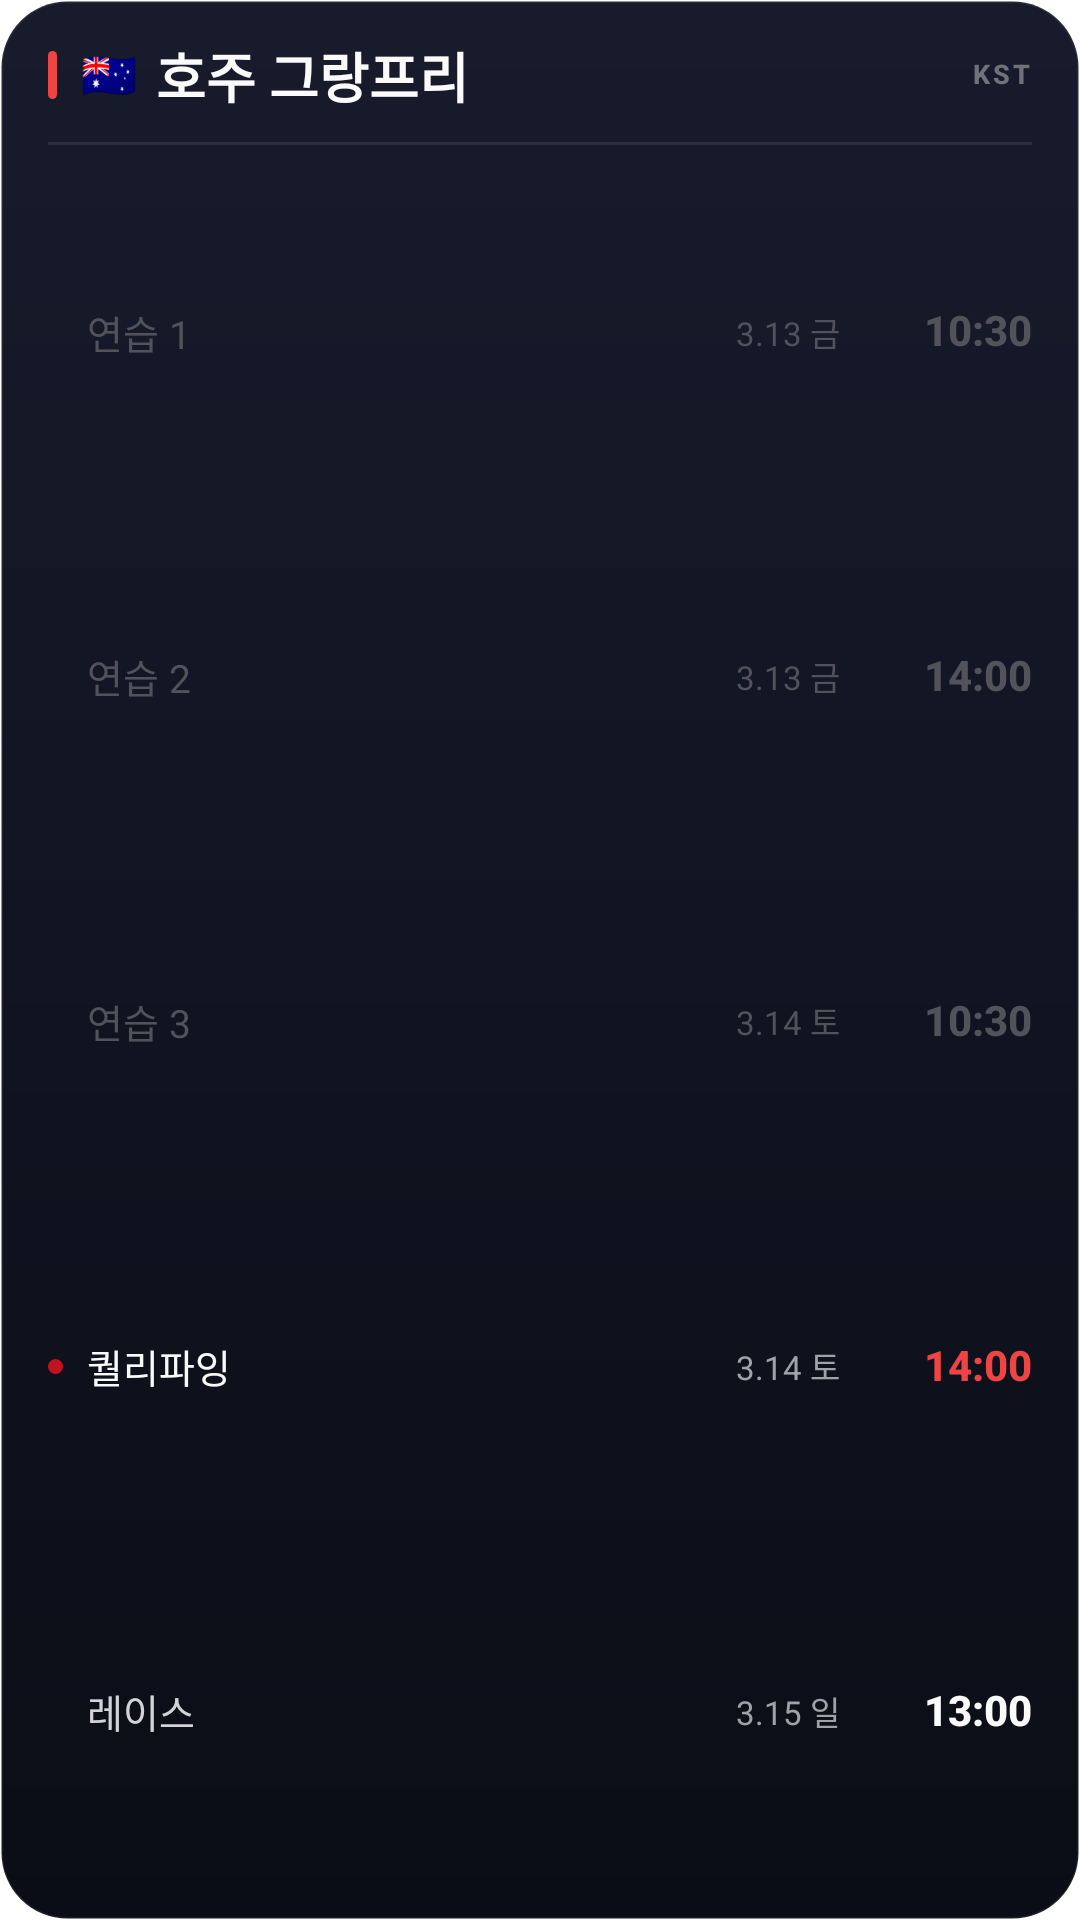

Here is an Android app screen rendered from its layout file. Give the layout XML and the strings, colors and styles it references.
<!-- AndroidManifest.xml: fallback theme Theme.MaterialComponents.DayNight.NoActionBar -->
<!-- res/layout/widget_fmk_preview.xml -->
<?xml version="1.0" encoding="utf-8"?>
<FrameLayout xmlns:android="http://schemas.android.com/apk/res/android"
    android:layout_width="match_parent"
    android:layout_height="match_parent"
    android:background="@drawable/widget_bg_dark">

    <LinearLayout
        android:layout_width="match_parent"
        android:layout_height="match_parent"
        android:orientation="vertical"
        android:paddingHorizontal="16dp"
        android:paddingVertical="12dp">

        <LinearLayout
            android:layout_width="match_parent"
            android:layout_height="wrap_content"
            android:gravity="center_vertical"
            android:orientation="horizontal">

            <ImageView
                android:layout_width="3dp"
                android:layout_height="16dp"
                android:layout_marginEnd="8dp"
                android:src="@drawable/accent_bar"
                android:scaleType="fitXY"
                android:tint="#EF4444"
                android:contentDescription="@null" />

            <TextView
                android:layout_width="wrap_content"
                android:layout_height="wrap_content"
                android:layout_marginEnd="6dp"
                android:includeFontPadding="false"
                android:text="🇦🇺"
                android:textColor="#FAFAFA"
                android:textSize="15sp" />

            <TextView
                android:layout_width="0dp"
                android:layout_height="wrap_content"
                android:layout_weight="1"
                android:ellipsize="end"
                android:fontFamily="sans-serif-black"
                android:includeFontPadding="false"
                android:maxLines="1"
                android:text="호주 그랑프리"
                android:textColor="#FAFAFA"
                android:textSize="18sp" />

            <TextView
                android:layout_width="wrap_content"
                android:layout_height="wrap_content"
                android:fontFamily="sans-serif-medium"
                android:includeFontPadding="false"
                android:letterSpacing="0.12"
                android:text="KST"
                android:textColor="#71717A"
                android:textSize="9sp"
                android:textStyle="bold" />
        </LinearLayout>

        <ImageView
            android:layout_width="match_parent"
            android:layout_height="1dp"
            android:layout_marginTop="9dp"
            android:layout_marginBottom="5dp"
            android:background="#14FFFFFF"
            android:contentDescription="@null" />

        <LinearLayout
            android:layout_width="match_parent"
            android:layout_height="0dp"
            android:layout_weight="1"
            android:orientation="vertical">

            
            <LinearLayout
                android:layout_width="match_parent"
                android:layout_height="0dp"
                android:layout_weight="1"
                android:gravity="center_vertical"
                android:orientation="horizontal">
                <ImageView android:layout_width="5dp" android:layout_height="5dp" android:layout_marginEnd="8dp" android:background="@drawable/dot_red" android:visibility="invisible" android:contentDescription="@null" />
                <TextView android:layout_width="0dp" android:layout_height="wrap_content" android:layout_weight="1" android:fontFamily="sans-serif" android:includeFontPadding="false" android:maxLines="1" android:text="연습 1" android:textColor="#52525B" android:textSize="13sp" />
                <TextView android:layout_width="wrap_content" android:layout_height="wrap_content" android:layout_marginEnd="12dp" android:fontFamily="sans-serif" android:includeFontPadding="false" android:text="3.13 금" android:textColor="#52525B" android:textSize="11sp" />
                <TextView android:layout_width="52dp" android:layout_height="wrap_content" android:fontFamily="sans-serif-medium" android:gravity="end" android:includeFontPadding="false" android:text="10:30" android:textColor="#52525B" android:textSize="14sp" android:textStyle="bold" />
            </LinearLayout>

            <LinearLayout
                android:layout_width="match_parent"
                android:layout_height="0dp"
                android:layout_weight="1"
                android:gravity="center_vertical"
                android:orientation="horizontal">
                <ImageView android:layout_width="5dp" android:layout_height="5dp" android:layout_marginEnd="8dp" android:background="@drawable/dot_red" android:visibility="invisible" android:contentDescription="@null" />
                <TextView android:layout_width="0dp" android:layout_height="wrap_content" android:layout_weight="1" android:fontFamily="sans-serif" android:includeFontPadding="false" android:maxLines="1" android:text="연습 2" android:textColor="#52525B" android:textSize="13sp" />
                <TextView android:layout_width="wrap_content" android:layout_height="wrap_content" android:layout_marginEnd="12dp" android:fontFamily="sans-serif" android:includeFontPadding="false" android:text="3.13 금" android:textColor="#52525B" android:textSize="11sp" />
                <TextView android:layout_width="52dp" android:layout_height="wrap_content" android:fontFamily="sans-serif-medium" android:gravity="end" android:includeFontPadding="false" android:text="14:00" android:textColor="#52525B" android:textSize="14sp" android:textStyle="bold" />
            </LinearLayout>

            <LinearLayout
                android:layout_width="match_parent"
                android:layout_height="0dp"
                android:layout_weight="1"
                android:gravity="center_vertical"
                android:orientation="horizontal">
                <ImageView android:layout_width="5dp" android:layout_height="5dp" android:layout_marginEnd="8dp" android:background="@drawable/dot_red" android:visibility="invisible" android:contentDescription="@null" />
                <TextView android:layout_width="0dp" android:layout_height="wrap_content" android:layout_weight="1" android:fontFamily="sans-serif" android:includeFontPadding="false" android:maxLines="1" android:text="연습 3" android:textColor="#52525B" android:textSize="13sp" />
                <TextView android:layout_width="wrap_content" android:layout_height="wrap_content" android:layout_marginEnd="12dp" android:fontFamily="sans-serif" android:includeFontPadding="false" android:text="3.14 토" android:textColor="#52525B" android:textSize="11sp" />
                <TextView android:layout_width="52dp" android:layout_height="wrap_content" android:fontFamily="sans-serif-medium" android:gravity="end" android:includeFontPadding="false" android:text="10:30" android:textColor="#52525B" android:textSize="14sp" android:textStyle="bold" />
            </LinearLayout>

            
            <LinearLayout
                android:layout_width="match_parent"
                android:layout_height="0dp"
                android:layout_weight="1"
                android:gravity="center_vertical"
                android:orientation="horizontal">
                <ImageView android:layout_width="5dp" android:layout_height="5dp" android:layout_marginEnd="8dp" android:background="@drawable/dot_red" android:contentDescription="@null" />
                <TextView android:layout_width="0dp" android:layout_height="wrap_content" android:layout_weight="1" android:fontFamily="sans-serif" android:includeFontPadding="false" android:maxLines="1" android:text="퀄리파잉" android:textColor="#FAFAFA" android:textSize="13sp" />
                <TextView android:layout_width="wrap_content" android:layout_height="wrap_content" android:layout_marginEnd="12dp" android:fontFamily="sans-serif" android:includeFontPadding="false" android:text="3.14 토" android:textColor="#A1A1AA" android:textSize="11sp" />
                <TextView android:layout_width="52dp" android:layout_height="wrap_content" android:fontFamily="sans-serif-medium" android:gravity="end" android:includeFontPadding="false" android:text="14:00" android:textColor="#EF4444" android:textSize="14sp" android:textStyle="bold" />
            </LinearLayout>

            <LinearLayout
                android:layout_width="match_parent"
                android:layout_height="0dp"
                android:layout_weight="1"
                android:gravity="center_vertical"
                android:orientation="horizontal">
                <ImageView android:layout_width="5dp" android:layout_height="5dp" android:layout_marginEnd="8dp" android:background="@drawable/dot_red" android:visibility="invisible" android:contentDescription="@null" />
                <TextView android:layout_width="0dp" android:layout_height="wrap_content" android:layout_weight="1" android:fontFamily="sans-serif" android:includeFontPadding="false" android:maxLines="1" android:text="레이스" android:textColor="#D4D4D8" android:textSize="13sp" />
                <TextView android:layout_width="wrap_content" android:layout_height="wrap_content" android:layout_marginEnd="12dp" android:fontFamily="sans-serif" android:includeFontPadding="false" android:text="3.15 일" android:textColor="#A1A1AA" android:textSize="11sp" />
                <TextView android:layout_width="52dp" android:layout_height="wrap_content" android:fontFamily="sans-serif-medium" android:gravity="end" android:includeFontPadding="false" android:text="13:00" android:textColor="#FAFAFA" android:textSize="14sp" android:textStyle="bold" />
            </LinearLayout>
        </LinearLayout>
    </LinearLayout>
</FrameLayout>
<!-- resources referenced by this layout -->
<resources>
  <!-- drawable accent_bar (drawable) -->
  <?xml version="1.0" encoding="utf-8"?>
  <shape xmlns:android="http://schemas.android.com/apk/res/android"
      android:shape="rectangle">
      <solid android:color="@color/fmk_white" />
      <corners android:radius="2dp" />
  </shape>
  <!-- drawable dot_red (drawable) -->
  <?xml version="1.0" encoding="utf-8"?>
  <shape xmlns:android="http://schemas.android.com/apk/res/android"
      android:shape="oval">
      <solid android:color="@color/fmk_red" />
  </shape>
  <!-- drawable widget_bg_dark (drawable) -->
  <?xml version="1.0" encoding="utf-8"?>
  <shape xmlns:android="http://schemas.android.com/apk/res/android"
      android:shape="rectangle">
      <gradient
          android:angle="270"
          android:endColor="#0B0D16"
          android:startColor="#171B2C" />
      <corners android:radius="22dp" />
      <stroke android:width="1dp" android:color="#12FFFFFF" />
  </shape>
  <color name="fmk_white">#11131C</color>
  <color name="fmk_red">#C1121F</color>
</resources>
